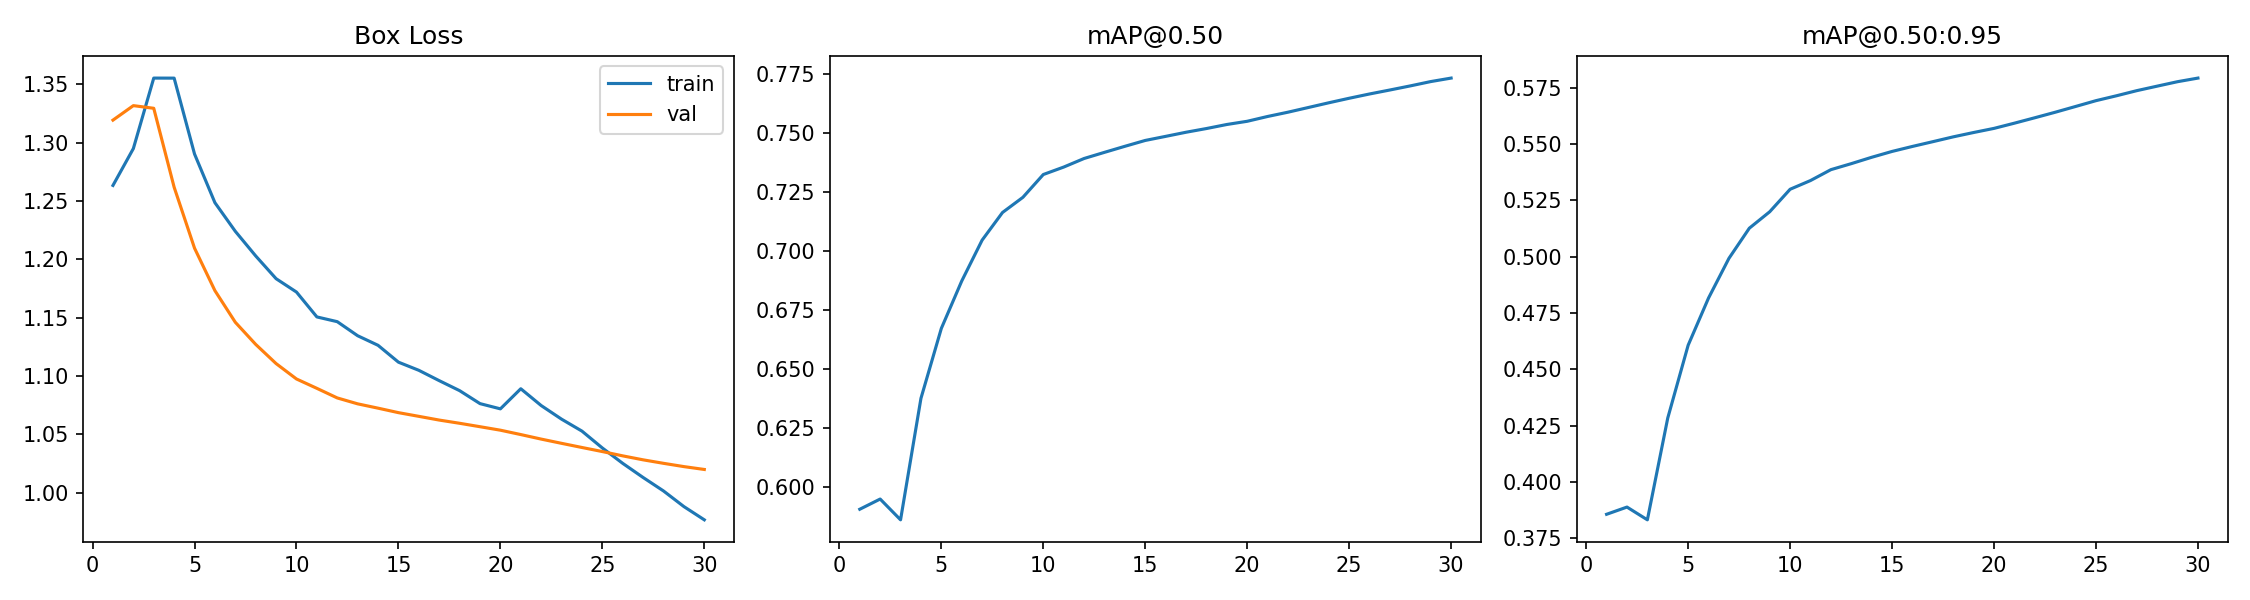

The data file committed next to this chart (first rows):
epoch, time, train/box_loss, train/cls_loss, train/dfl_loss, metrics/precision(B), metrics/recall(B), metrics/mAP50(B), metrics/mAP50-95(B), val/box_loss, val/cls_loss, val/dfl_loss, lr/pg0, lr/pg1, lr/pg2, lr/pg3, lr/pg4, lr/pg5, lr/pg6, lr/pg7
1, 1596, 1.263, 1.795, 1.368, 0.6732, 0.5583, 0.5905, 0.3856, 1.319, 1.416, 1.446, 0.009998, 0.003333, 0.009998, 0.003333, 0.009998, 0.003333, 0.009998, 0.003333
2, 2984, 1.295, 1.486, 1.373, 0.6404, 0.5532, 0.5948, 0.3888, 1.332, 1.432, 1.463, 0.01934, 0.006446, 0.01934, 0.006446, 0.01934, 0.006446, 0.01934, 0.006446
3, 4311, 1.355, 1.598, 1.426, 0.6342, 0.5564, 0.586, 0.3831, 1.329, 1.463, 1.483, 0.02802, 0.009339, 0.02802, 0.009339, 0.02802, 0.009339, 0.02802, 0.009339
4, 5604, 1.355, 1.58, 1.428, 0.6983, 0.5926, 0.6375, 0.4283, 1.262, 1.288, 1.412, 0.02703, 0.00901, 0.02703, 0.00901, 0.02703, 0.00901, 0.02703, 0.00901
5, 6920, 1.29, 1.433, 1.379, 0.7038, 0.6264, 0.6672, 0.4606, 1.21, 1.2, 1.365, 0.02604, 0.00868, 0.02604, 0.00868, 0.02604, 0.00868, 0.02604, 0.00868
6, 8226, 1.249, 1.354, 1.347, 0.7145, 0.6437, 0.6873, 0.4816, 1.173, 1.136, 1.331, 0.02505, 0.00835, 0.02505, 0.00835, 0.02505, 0.00835, 0.02505, 0.00835
7, 9546, 1.224, 1.295, 1.328, 0.7308, 0.6586, 0.7047, 0.4992, 1.146, 1.099, 1.308, 0.02406, 0.00802, 0.02406, 0.00802, 0.02406, 0.00802, 0.02406, 0.00802
8, 10836, 1.203, 1.254, 1.316, 0.7448, 0.6619, 0.7164, 0.5126, 1.127, 1.062, 1.295, 0.02307, 0.00769, 0.02307, 0.00769, 0.02307, 0.00769, 0.02307, 0.00769
9, 12123, 1.183, 1.22, 1.304, 0.7415, 0.6747, 0.7228, 0.5199, 1.111, 1.036, 1.28, 0.02208, 0.00736, 0.02208, 0.00736, 0.02208, 0.00736, 0.02208, 0.00736
10, 13411, 1.172, 1.19, 1.292, 0.7516, 0.6801, 0.7325, 0.5298, 1.098, 1.014, 1.269, 0.02109, 0.00703, 0.02109, 0.00703, 0.02109, 0.00703, 0.02109, 0.00703
11, 14693, 1.151, 1.161, 1.278, 0.75, 0.6861, 0.7357, 0.5337, 1.09, 1.001, 1.263, 0.0201, 0.0067, 0.0201, 0.0067, 0.0201, 0.0067, 0.0201, 0.0067
12, 15980, 1.147, 1.145, 1.274, 0.7564, 0.687, 0.7393, 0.5385, 1.081, 0.9893, 1.257, 0.01911, 0.00637, 0.01911, 0.00637, 0.01911, 0.00637, 0.01911, 0.00637
13, 17252, 1.135, 1.122, 1.264, 0.7566, 0.6902, 0.7419, 0.5412, 1.076, 0.9788, 1.252, 0.01812, 0.00604, 0.01812, 0.00604, 0.01812, 0.00604, 0.01812, 0.00604
14, 18531, 1.126, 1.102, 1.256, 0.7605, 0.6919, 0.7445, 0.544, 1.073, 0.9702, 1.249, 0.01713, 0.00571, 0.01713, 0.00571, 0.01713, 0.00571, 0.01713, 0.00571
15, 19813, 1.112, 1.091, 1.253, 0.7639, 0.6929, 0.747, 0.5466, 1.069, 0.9647, 1.246, 0.01614, 0.00538, 0.01614, 0.00538, 0.01614, 0.00538, 0.01614, 0.00538
16, 21076, 1.105, 1.069, 1.245, 0.7622, 0.6965, 0.7487, 0.5488, 1.066, 0.9591, 1.243, 0.01515, 0.00505, 0.01515, 0.00505, 0.01515, 0.00505, 0.01515, 0.00505
17, 22346, 1.096, 1.052, 1.236, 0.7648, 0.6972, 0.7504, 0.551, 1.062, 0.9545, 1.24, 0.01416, 0.00472, 0.01416, 0.00472, 0.01416, 0.00472, 0.01416, 0.00472
18, 23606, 1.088, 1.038, 1.232, 0.7647, 0.6998, 0.752, 0.5531, 1.06, 0.9498, 1.238, 0.01317, 0.00439, 0.01317, 0.00439, 0.01317, 0.00439, 0.01317, 0.00439
19, 24872, 1.076, 1.025, 1.226, 0.7656, 0.7002, 0.7537, 0.555, 1.057, 0.9452, 1.235, 0.01218, 0.00406, 0.01218, 0.00406, 0.01218, 0.00406, 0.01218, 0.00406
20, 26135, 1.072, 1.008, 1.22, 0.7666, 0.7017, 0.7551, 0.5569, 1.054, 0.9406, 1.233, 0.01119, 0.00373, 0.01119, 0.00373, 0.01119, 0.00373, 0.01119, 0.00373
21, 27403, 1.089, 0.9677, 1.235, 0.7671, 0.704, 0.7571, 0.5592, 1.05, 0.9349, 1.23, 0.0102, 0.0034, 0.0102, 0.0034, 0.0102, 0.0034, 0.0102, 0.0034
22, 28668, 1.075, 0.9427, 1.226, 0.7676, 0.7057, 0.759, 0.5616, 1.046, 0.9285, 1.226, 0.00921, 0.00307, 0.00921, 0.00307, 0.00921, 0.00307, 0.00921, 0.00307
23, 29927, 1.063, 0.917, 1.217, 0.7673, 0.7083, 0.7609, 0.564, 1.042, 0.9216, 1.223, 0.00822, 0.00274, 0.00822, 0.00274, 0.00822, 0.00274, 0.00822, 0.00274
24, 31181, 1.053, 0.8994, 1.21, 0.7675, 0.7106, 0.7629, 0.5666, 1.039, 0.9153, 1.22, 0.00723, 0.00241, 0.00723, 0.00241, 0.00723, 0.00241, 0.00723, 0.00241
25, 32426, 1.038, 0.8777, 1.198, 0.7695, 0.712, 0.7649, 0.5692, 1.035, 0.9093, 1.217, 0.00624, 0.00208, 0.00624, 0.00208, 0.00624, 0.00208, 0.00624, 0.00208
26, 33752, 1.025, 0.8599, 1.19, 0.7717, 0.713, 0.7667, 0.5713, 1.032, 0.9032, 1.214, 0.00525, 0.00175, 0.00525, 0.00175, 0.00525, 0.00175, 0.00525, 0.00175
27, 35036, 1.013, 0.8386, 1.184, 0.7745, 0.7139, 0.7684, 0.5736, 1.028, 0.8974, 1.211, 0.00426, 0.00142, 0.00426, 0.00142, 0.00426, 0.00142, 0.00426, 0.00142
28, 36316, 1.002, 0.8166, 1.173, 0.7776, 0.7139, 0.7701, 0.5756, 1.025, 0.8917, 1.208, 0.00327, 0.00109, 0.00327, 0.00109, 0.00327, 0.00109, 0.00327, 0.00109
29, 37594, 0.9882, 0.7984, 1.166, 0.7774, 0.7162, 0.7719, 0.5776, 1.022, 0.8865, 1.206, 0.00228, 0.00076, 0.00228, 0.00076, 0.00228, 0.00076, 0.00228, 0.00076
30, 38887, 0.9769, 0.7842, 1.158, 0.7813, 0.716, 0.7734, 0.5792, 1.02, 0.882, 1.203, 0.00129, 0.00043, 0.00129, 0.00043, 0.00129, 0.00043, 0.00129, 0.00043
